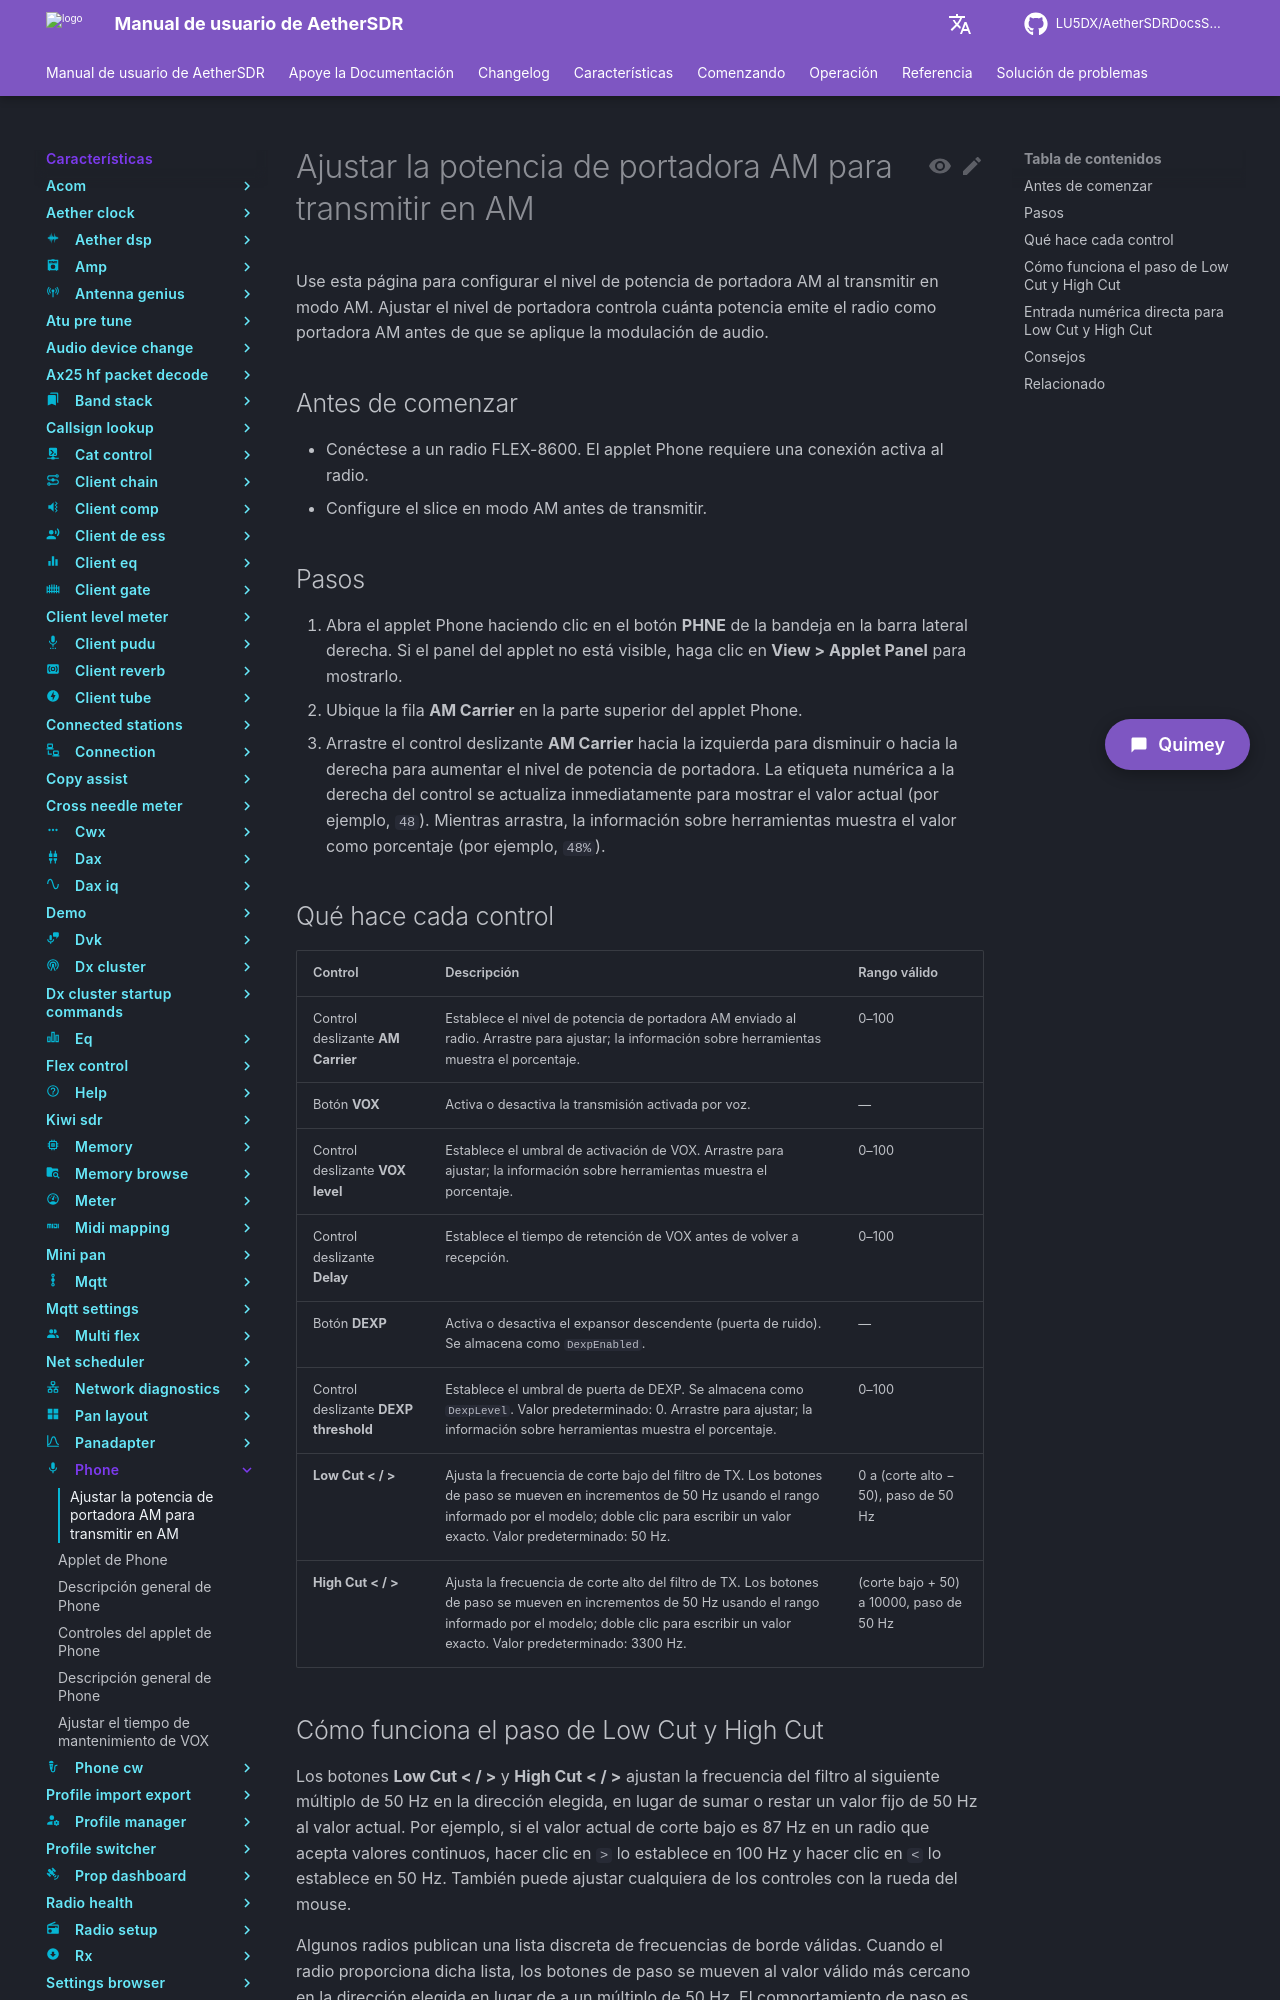

repository: LU5DX/AetherSDRDocsSpanish · page: 26.8.4/features/phone/adjust-am-carrier-power-for-am-transmit/index.html · generator: mkdocs

# Ajustar la potencia de portadora AM para transmitir en AM

Use esta página para configurar el nivel de potencia de portadora AM al transmitir en modo AM. Ajustar el nivel de portadora controla cuánta potencia emite el radio como portadora AM antes de que se aplique la modulación de audio.

## Antes de comenzar

- Conéctese a un radio FLEX-8600. El applet Phone requiere una conexión activa al radio.
- Configure el slice en modo AM antes de transmitir.

## Pasos

1. Abra el applet Phone haciendo clic en el botón **PHNE** de la bandeja en la barra lateral derecha. Si el panel del applet no está visible, haga clic en **View > Applet Panel** para mostrarlo.
2. Ubique la fila **AM Carrier** en la parte superior del applet Phone.
3. Arrastre el control deslizante **AM Carrier** hacia la izquierda para disminuir o hacia la derecha para aumentar el nivel de potencia de portadora. La etiqueta numérica a la derecha del control se actualiza inmediatamente para mostrar el valor actual (por ejemplo, `48`). Mientras arrastra, la información sobre herramientas muestra el valor como porcentaje (por ejemplo, `48%`).

## Qué hace cada control

| Control                        | Descripción                                                                                                                                   | Rango válido                    |
|--------------------------------|-----------------------------------------------------------------------------------------------------------------------------------------------|---------------------------------|
| Control deslizante **AM Carrier** | Establece el nivel de potencia de portadora AM enviado al radio. Arrastre para ajustar; la información sobre herramientas muestra el porcentaje. | 0–100                           |
| Botón **VOX**                  | Activa o desactiva la transmisión activada por voz.                                                                                           | —                               |
| Control deslizante **VOX level** | Establece el umbral de activación de VOX. Arrastre para ajustar; la información sobre herramientas muestra el porcentaje.                     | 0–100                           |
| Control deslizante **Delay**   | Establece el tiempo de retención de VOX antes de volver a recepción.                                                                           | 0–100                           |
| Botón **DEXP**                 | Activa o desactiva el expansor descendente (puerta de ruido). Se almacena como `DexpEnabled`.                                                 | —                               |
| Control deslizante **DEXP threshold** | Establece el umbral de puerta de DEXP. Se almacena como `DexpLevel`. Valor predeterminado: 0. Arrastre para ajustar; la información sobre herramientas muestra el porcentaje. | 0–100                           |
| **Low Cut < / >**              | Ajusta la frecuencia de corte bajo del filtro de TX. Los botones de paso se mueven en incrementos de 50 Hz usando el rango informado por el modelo; doble clic para escribir un valor exacto. Valor predeterminado: 50 Hz. | 0 a (corte alto − 50), paso de 50 Hz |
| **High Cut < / >**             | Ajusta la frecuencia de corte alto del filtro de TX. Los botones de paso se mueven en incrementos de 50 Hz usando el rango informado por el modelo; doble clic para escribir un valor exacto. Valor predeterminado: 3300 Hz. | (corte bajo + 50) a 10000, paso de 50 Hz |
